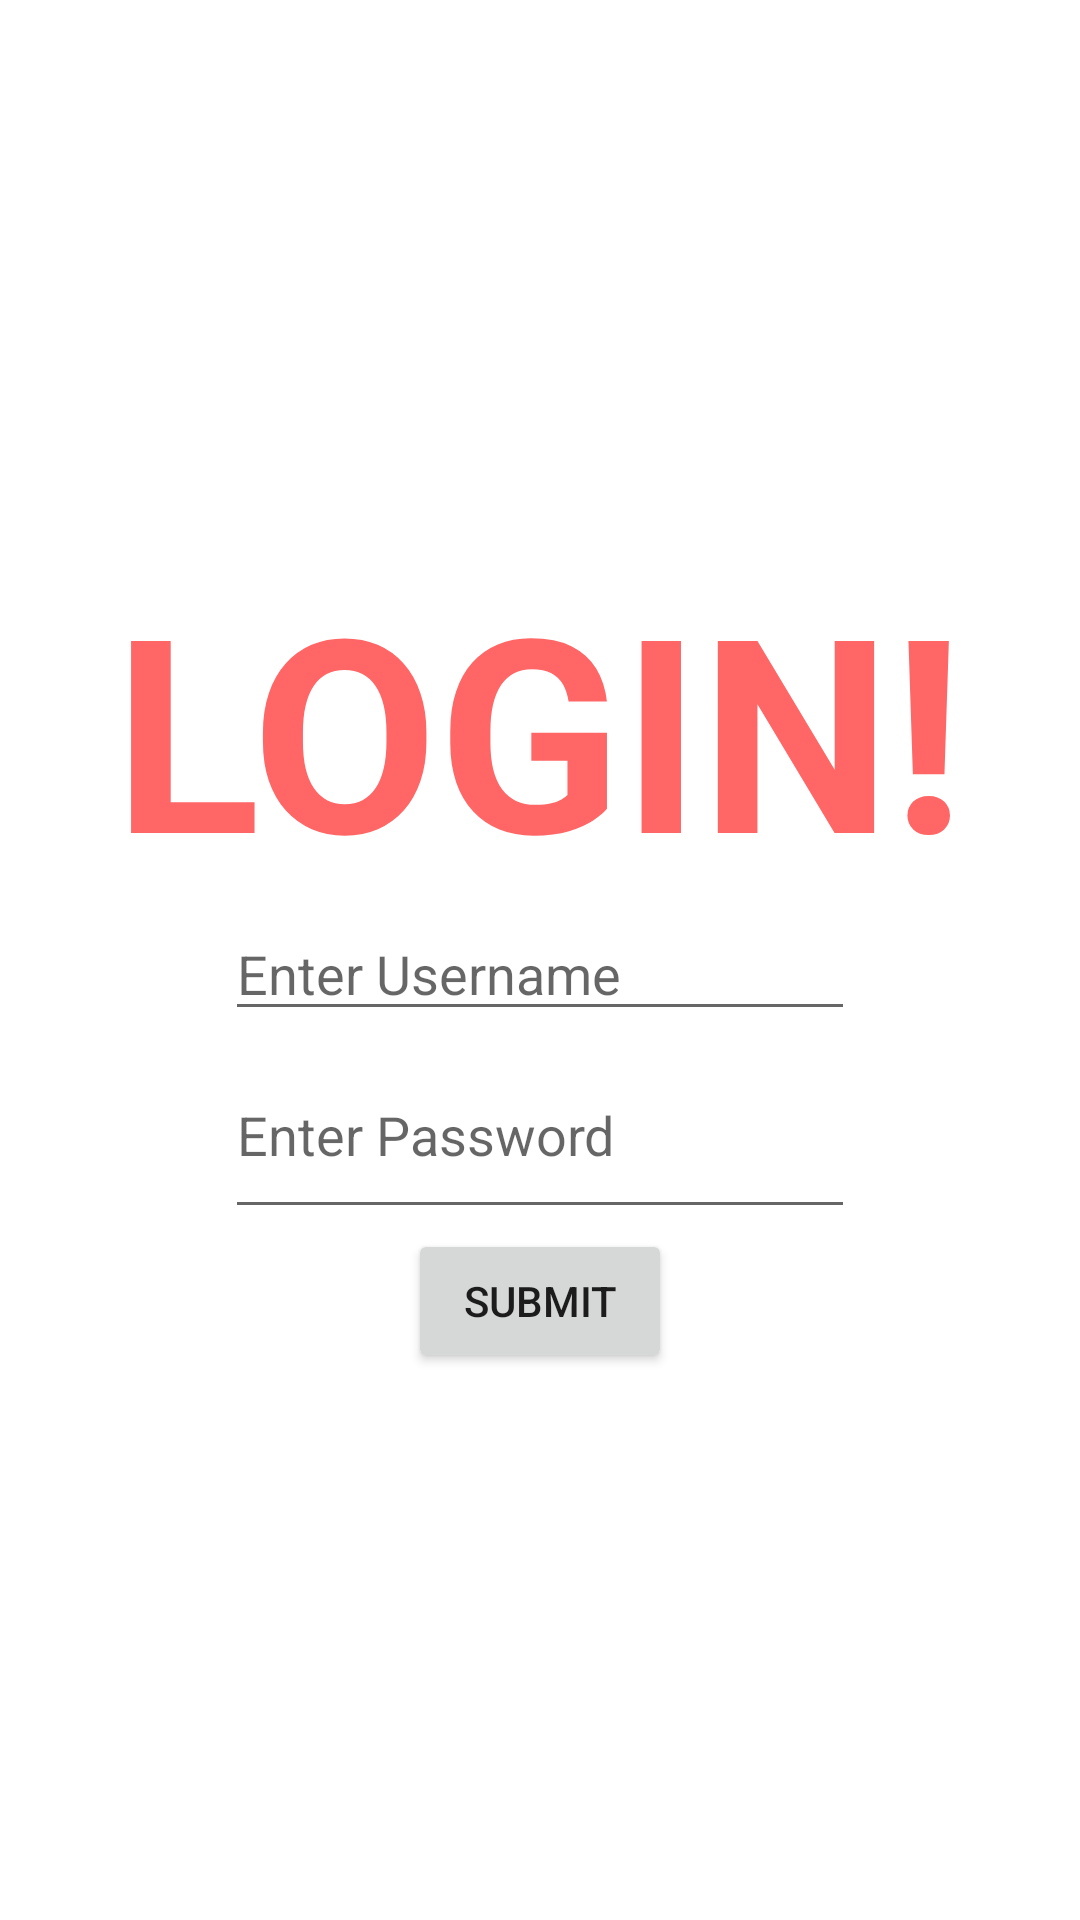

Reconstruct the res/layout file that produces this screen, plus the resources it refers to.
<!-- AndroidManifest.xml: application theme Theme.To_DoApp -->
<!-- res/layout/activity_main.xml -->
<?xml version="1.0" encoding="utf-8"?>
<LinearLayout xmlns:android="http://schemas.android.com/apk/res/android"
    xmlns:app="http://schemas.android.com/apk/res-auto"
    xmlns:tools="http://schemas.android.com/tools"
    android:layout_width="match_parent"
    android:layout_height="match_parent"
    android:orientation="vertical"
    android:gravity="center"
    tools:context=".MainActivity">

    <TextView
        android:layout_width="wrap_content"
        android:layout_height="wrap_content"
        android:text="Login!"
        android:textSize="90sp"
        android:textStyle="bold"
        android:textAllCaps="true"
        android:textColor="#ff6665"
        />

    <EditText
        android:id="@+id/UserNameInput"
        android:layout_width="wrap_content"
        android:layout_height="wrap_content"
        android:ems="10"
        android:inputType="textPersonName"
        android:hint="Enter Username" />

    <EditText
        android:id="@+id/passwordInput"
        android:layout_width="wrap_content"
        android:layout_height="66dp"
        android:ems="10"
        android:inputType="textPassword"
        android:hint="Enter Password"/>

    <Button
        android:id="@+id/submitButton"
        android:layout_width="wrap_content"
        android:layout_height="wrap_content"
        android:text="SUBMIT" />

</LinearLayout>
<!-- resources referenced by this layout -->
<resources>
  <style name="Theme.To_DoApp" parent="Theme.MaterialComponents.DayNight.DarkActionBar">
          
          <item name="colorPrimary">@color/purple_500</item>
          <item name="colorPrimaryVariant">@color/purple_700</item>
          <item name="colorOnPrimary">@color/white</item>
          
          <item name="colorSecondary">@color/teal_200</item>
          <item name="colorSecondaryVariant">@color/teal_700</item>
          <item name="colorOnSecondary">@color/black</item>
          
          <item name="android:statusBarColor" tools:targetApi="l">?attr/colorPrimaryVariant</item>
          
      </style>
  <!-- not gathered from this repository: default colours our renderer supplied (Android Studio template values) -->
  <color name="purple_500">#FF6200EE</color>
  <color name="purple_700">#FF3700B3</color>
  <color name="teal_200">#FF03DAC5</color>
  <color name="teal_700">#FF018786</color>
  <color name="black">#FF000000</color>
  <color name="white">#FFFFFFFF</color>
</resources>
